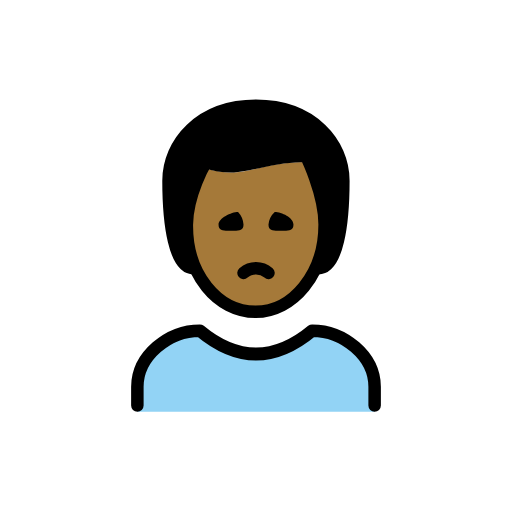
t = 0.00 s
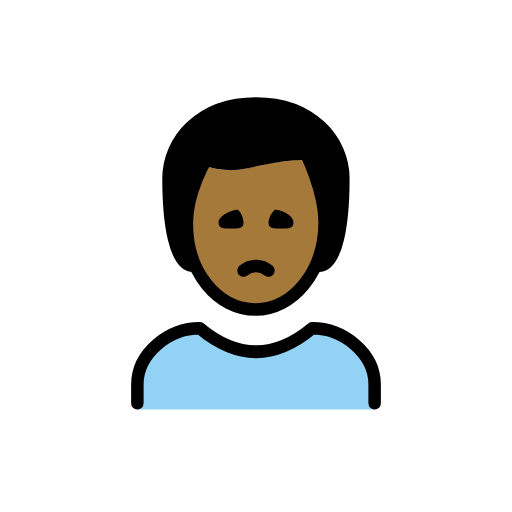
t = 0.48 s
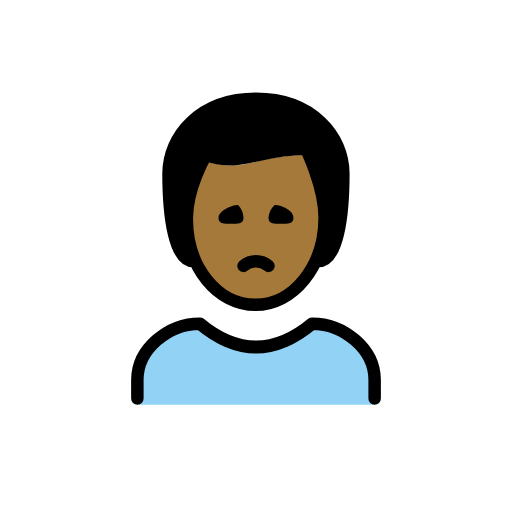
t = 1.43 s
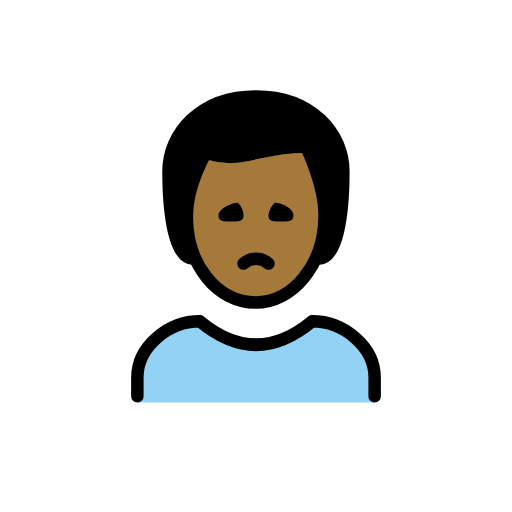
t = 1.90 s
t = 2.38 s: frame unchanged from t = 1.43 s, image omitted
t = 3.33 s: frame unchanged from t = 0.48 s, image omitted

The animated SVG that drew these frames (rendered in a browser with its animation timeline set to each time). Animation: 1 SMIL element (animateTransform=1); one cycle of 3.80 s, repeats indefinitely.

<?xml version='1.0' encoding='utf-8'?>
<svg xmlns="http://www.w3.org/2000/svg" id="emoji" viewBox="-5 -5 82 82" width="200" height="200" role="img">
  <title>OpenMoji: man frowning: medium-dark skin tone</title><g><g id="color">
    <path fill="#92d3f5" d="M17,60.9583v-4c0-4.9941,5.0078-9,10-9q9,7.5,18,0c4.9941,0,10,4.0059,10,9v4" />
  </g>
  <g id="skin">
    <path fill="#a57939" d="M24.9262,30.9444c-.1015,7.999,4.0635,14,11,14,7.0635,0,11.0635-6,11.0635-14,0-5-3-10-3-10-8,0-10,3-16,1A17.0768,17.0768,0,0,0,24.9262,30.9444Z" />
  </g>
  <g id="hair">
    <path fill="#000000" d="M43.8988,19.5017c-1.4662.7738-15.4769,2.0364-15.4769,2.0364C23.005,23.9,25.99,37.9444,25.99,37.9444c-3,0-4-7-4-14,0-6,5-12,14-12s14,6,14,12c0,7-1,14-4,14C48.4879,37.9777,45.365,18.7278,43.8988,19.5017Z" />
  </g>
  <g id="line">
    <path fill="none" stroke="#000" stroke-linecap="round" stroke-linejoin="round" stroke-width="2" d="M17,59.9583v-3c0-4.9941,5.0078-9,10-9q9,7.5,18,0c4.9941,0,10,4.0059,10,9v3" />
    <path d="M42,30.9583c0,1.1045-.8955,1-2,1s-2,.1045-2-1a3.1184,3.1184,0,0,1,1-2c1.1045,0,3,.8955,3,2" />
    <path d="M34,30.9583c0,1.1045-.8955,1-2,1s-2,.1045-2-1c0-1,2.0225-2,3.127-2a3.2627,3.2627,0,0,1,.873,2" />
    <path fill="none" stroke="#000" stroke-linecap="round" stroke-linejoin="round" stroke-width="2" d="M38,38.7083a3.0417,3.0417,0,0,0-4,0" />
    <path fill="none" stroke="#000" stroke-linecap="round" stroke-linejoin="round" stroke-width="2" d="M25.99,37.9444c-3,0-4-7-4-14,0-6,5-12,14-12s14,6,14,12c0,7-1,14-4,14" />
    <path fill="none" stroke="#000" stroke-linejoin="round" stroke-width="2" d="M24.9262,30.9444c-.1015,7.999,4.9365,14,11,14,5.9365,0,11.0635-6,11.0635-14,0-5-3-11-3-11-8,0-10,3-16,1C27.99,20.9444,24.99,25.9444,24.9262,30.9444Z" />
  </g>
<animateTransform attributeName="transform" type="translate" values="0 0;0 -1.5;0 0" dur="3.8s" repeatCount="indefinite" /></g></svg>
